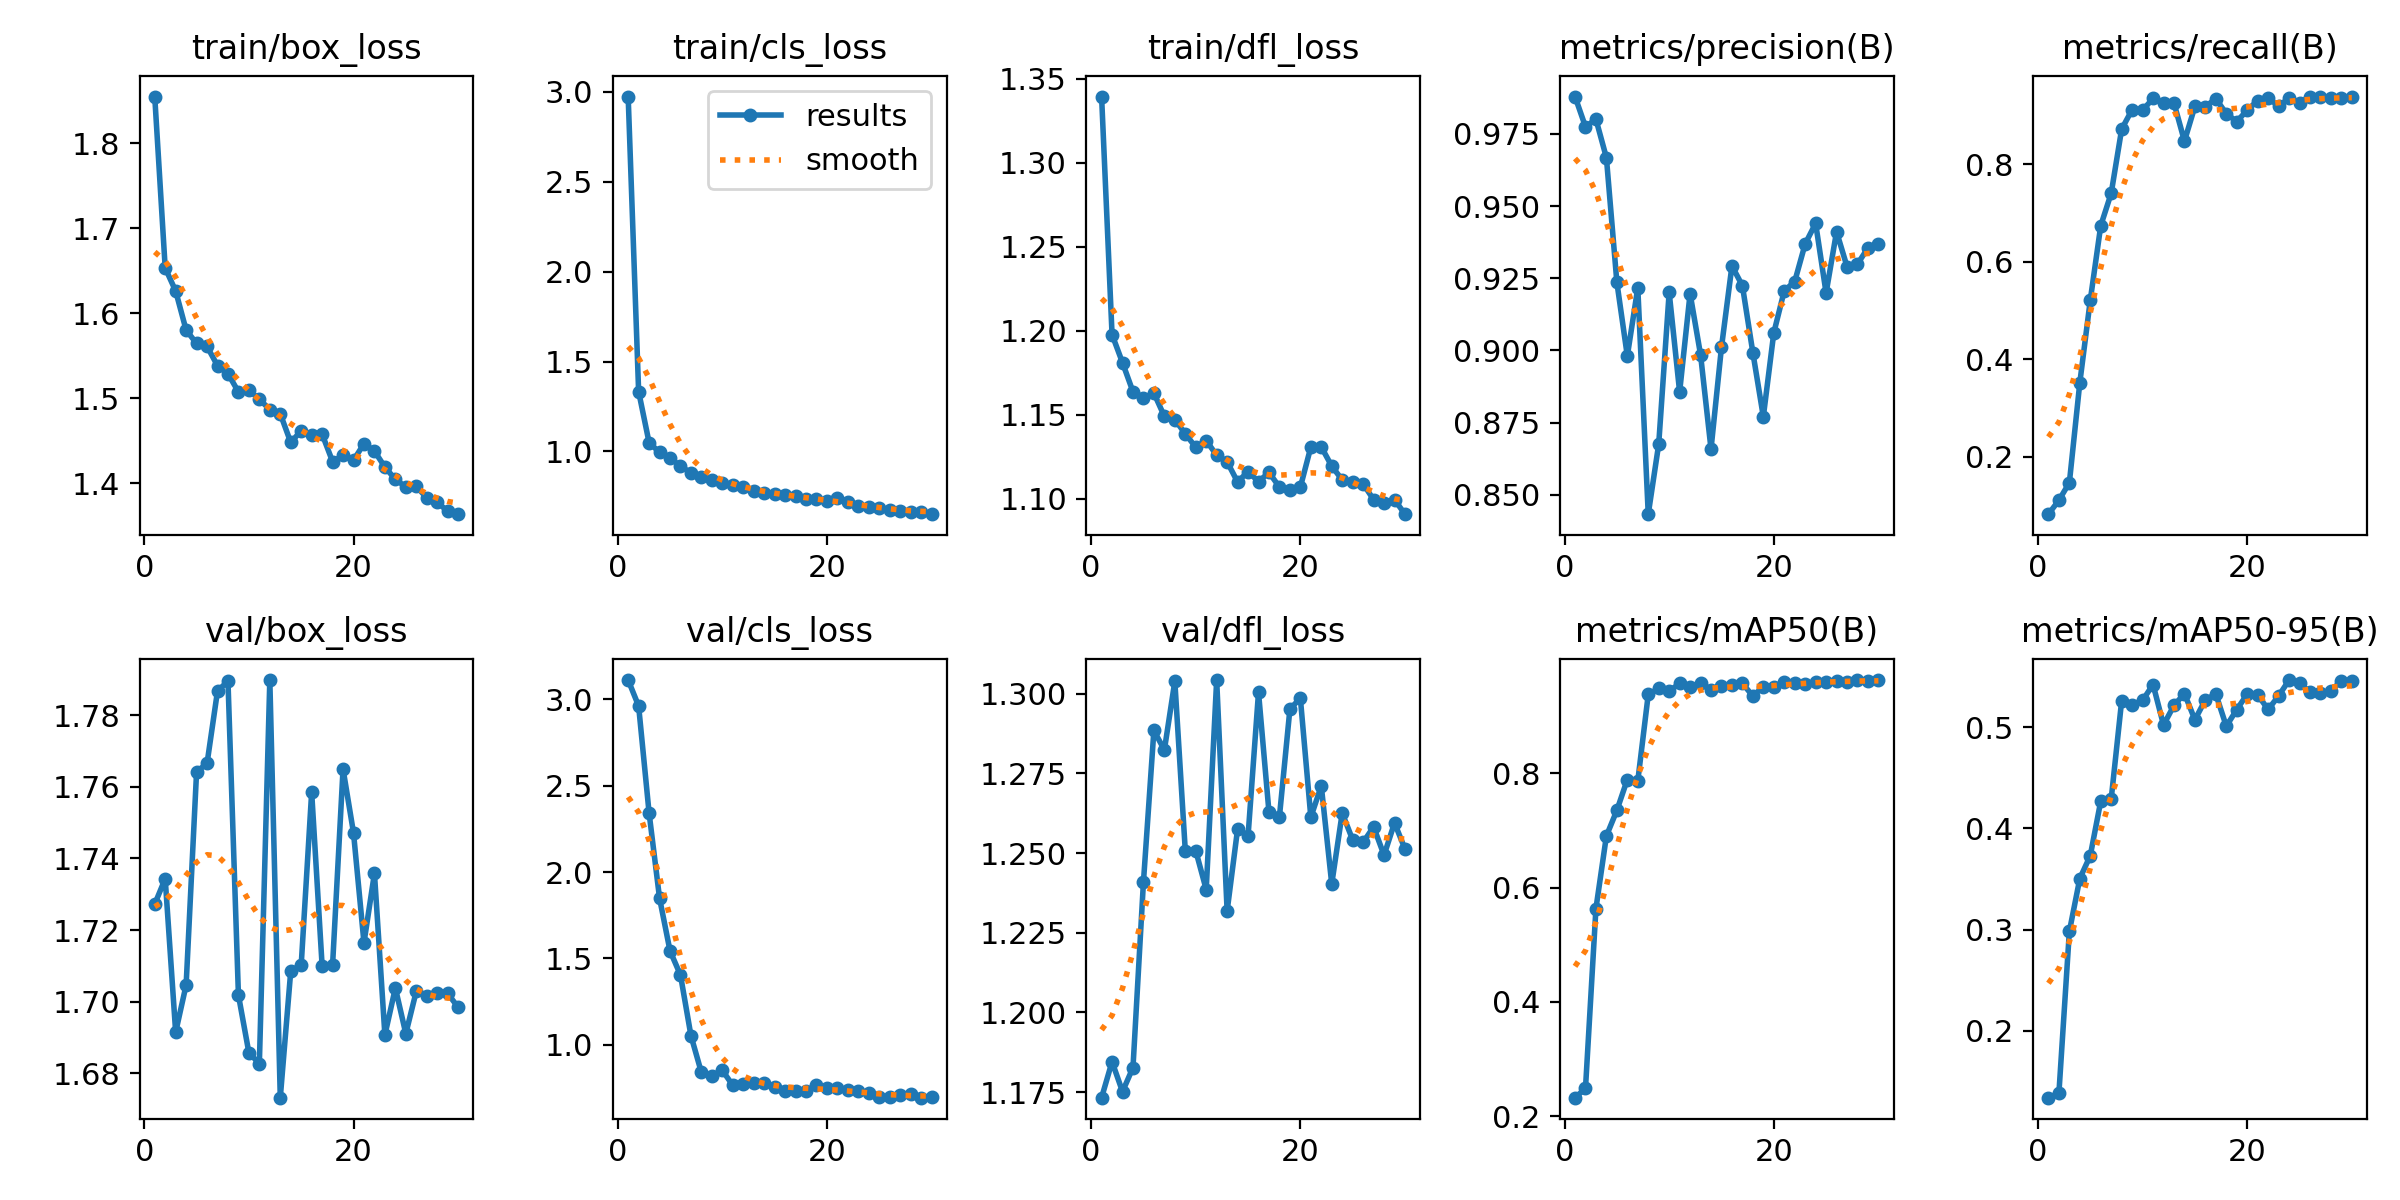

Source data for this figure (header and first rows):
epoch, time, train/box_loss, train/cls_loss, train/dfl_loss, metrics/precision(B), metrics/recall(B), metrics/mAP50(B), metrics/mAP50-95(B), val/box_loss, val/cls_loss, val/dfl_loss, lr/pg0, lr/pg1, lr/pg2
1, 29.49, 1.855, 2.974, 1.339, 0.9879, 0.08169, 0.2323, 0.134, 1.727, 3.112, 1.173, 0.00023, 0.00023, 0.00023
2, 51.77, 1.653, 1.333, 1.198, 0.9775, 0.1102, 0.2484, 0.1383, 1.734, 2.961, 1.185, 0.0004545, 0.0004545, 0.0004545
3, 78.07, 1.626, 1.049, 1.181, 0.9801, 0.1462, 0.5631, 0.2982, 1.691, 2.342, 1.175, 0.0006631, 0.0006631, 0.0006631
4, 103.8, 1.58, 0.9944, 1.164, 0.9668, 0.3516, 0.6902, 0.3505, 1.705, 1.849, 1.183, 0.0008559, 0.0008559, 0.0008559
5, 129.9, 1.564, 0.9616, 1.16, 0.9236, 0.5208, 0.7349, 0.3732, 1.764, 1.544, 1.241, 0.000868, 0.000868, 0.000868
6, 156, 1.561, 0.9202, 1.163, 0.8981, 0.6738, 0.789, 0.427, 1.766, 1.404, 1.288, 0.000835, 0.000835, 0.000835
7, 182.2, 1.538, 0.879, 1.149, 0.9217, 0.7404, 0.7863, 0.4293, 1.787, 1.053, 1.282, 0.000802, 0.000802, 0.000802
8, 207.8, 1.529, 0.8573, 1.147, 0.8433, 0.8719, 0.9377, 0.5264, 1.789, 0.8392, 1.304, 0.000769, 0.000769, 0.000769
9, 233.7, 1.507, 0.8405, 1.139, 0.8675, 0.9119, 0.9483, 0.5224, 1.702, 0.8207, 1.251, 0.000736, 0.000736, 0.000736
10, 259.2, 1.51, 0.8264, 1.131, 0.9201, 0.9106, 0.9435, 0.5266, 1.686, 0.8515, 1.251, 0.000703, 0.000703, 0.000703
11, 284.8, 1.499, 0.8134, 1.135, 0.8856, 0.9348, 0.957, 0.5423, 1.683, 0.765, 1.239, 0.00067, 0.00067, 0.00067
12, 310.4, 1.487, 0.7994, 1.126, 0.9197, 0.9249, 0.9501, 0.5023, 1.79, 0.7721, 1.304, 0.000637, 0.000637, 0.000637
13, 334.9, 1.482, 0.7824, 1.122, 0.8985, 0.9255, 0.9581, 0.5216, 1.673, 0.7809, 1.232, 0.000604, 0.000604, 0.000604
14, 360.4, 1.448, 0.7667, 1.11, 0.8658, 0.8473, 0.9462, 0.5333, 1.709, 0.7798, 1.258, 0.000571, 0.000571, 0.000571
15, 385.8, 1.462, 0.7608, 1.116, 0.9011, 0.9186, 0.9534, 0.5075, 1.71, 0.7567, 1.255, 0.000538, 0.000538, 0.000538
16, 412.8, 1.457, 0.7558, 1.11, 0.9293, 0.9179, 0.9537, 0.5271, 1.758, 0.7338, 1.3, 0.000505, 0.000505, 0.000505
17, 438.5, 1.458, 0.75, 1.116, 0.9224, 0.9345, 0.9573, 0.5329, 1.71, 0.7326, 1.263, 0.000472, 0.000472, 0.000472
18, 463.4, 1.426, 0.7357, 1.107, 0.8992, 0.9036, 0.9349, 0.5011, 1.71, 0.7294, 1.261, 0.000439, 0.000439, 0.000439
19, 488.4, 1.433, 0.7342, 1.105, 0.877, 0.8873, 0.9514, 0.5174, 1.765, 0.7686, 1.295, 0.000406, 0.000406, 0.000406
20, 514.6, 1.427, 0.7268, 1.107, 0.9061, 0.9108, 0.9499, 0.5328, 1.747, 0.7521, 1.299, 0.000373, 0.000373, 0.000373
21, 544.9, 1.447, 0.7403, 1.131, 0.9206, 0.9304, 0.9592, 0.5321, 1.716, 0.748, 1.261, 0.00034, 0.00034, 0.00034
22, 570.3, 1.438, 0.7181, 1.131, 0.9238, 0.9362, 0.9583, 0.5176, 1.736, 0.7368, 1.271, 0.000307, 0.000307, 0.000307
23, 594.5, 1.419, 0.6951, 1.12, 0.9369, 0.9189, 0.9561, 0.531, 1.691, 0.7298, 1.24, 0.000274, 0.000274, 0.000274
24, 618.7, 1.405, 0.6912, 1.111, 0.944, 0.9356, 0.9601, 0.5467, 1.704, 0.7194, 1.263, 0.000241, 0.000241, 0.000241
25, 642.5, 1.396, 0.6838, 1.11, 0.9199, 0.9265, 0.9601, 0.5437, 1.691, 0.6961, 1.254, 0.000208, 0.000208, 0.000208
26, 665.8, 1.396, 0.6751, 1.109, 0.9411, 0.9385, 0.9611, 0.5346, 1.703, 0.6991, 1.253, 0.000175, 0.000175, 0.000175
27, 690.6, 1.383, 0.6706, 1.1, 0.929, 0.9374, 0.9597, 0.5338, 1.702, 0.7071, 1.258, 0.000142, 0.000142, 0.000142
28, 715.1, 1.378, 0.6627, 1.098, 0.9299, 0.9355, 0.9623, 0.5359, 1.703, 0.7147, 1.249, 0.000109, 0.000109, 0.000109
29, 739.4, 1.367, 0.6653, 1.1, 0.9355, 0.9364, 0.9619, 0.5462, 1.702, 0.6933, 1.259, 7.6e-05, 7.6e-05, 7.6e-05
30, 762.6, 1.364, 0.651, 1.091, 0.9369, 0.9387, 0.963, 0.5456, 1.698, 0.6977, 1.251, 4.3e-05, 4.3e-05, 4.3e-05
